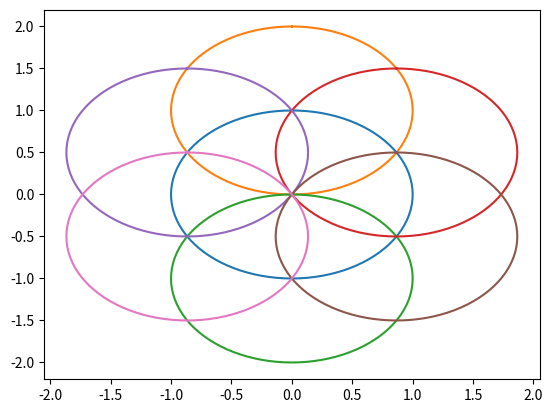

Write Python code to recreate this figure.
import math
from matplotlib.pyplot import *


def Circle(x0, y0, r, n):
    x = []
    y = []

    for i in range(n+1):
        tempx = math.sin(i/n * 2*math.pi)*r + x0
        tempy = math.cos(i/n * 2*math.pi)*r + y0
        
        x.append(tempx)
        y.append(tempy)
    
    
    return [x, y]

c0 = Circle(0,0,1,100)
c1 = Circle(0,1,1,100)
c2 = Circle(0,-1,1,100)
c3 = Circle(math.sqrt(3)/2, 1/2,1,100)
c4 = Circle(-math.sqrt(3)/2, 1/2,1,100)
c5 = Circle(math.sqrt(3)/2, -1/2,1,100)
c6 = Circle(-math.sqrt(3)/2, -1/2,1,100)


plot(c0[0],c0[1])
plot(c1[0],c1[1])
plot(c2[0],c2[1])
plot(c3[0],c3[1])
plot(c4[0],c3[1])
plot(c5[0],c5[1])
plot(c6[0],c6[1])

show()